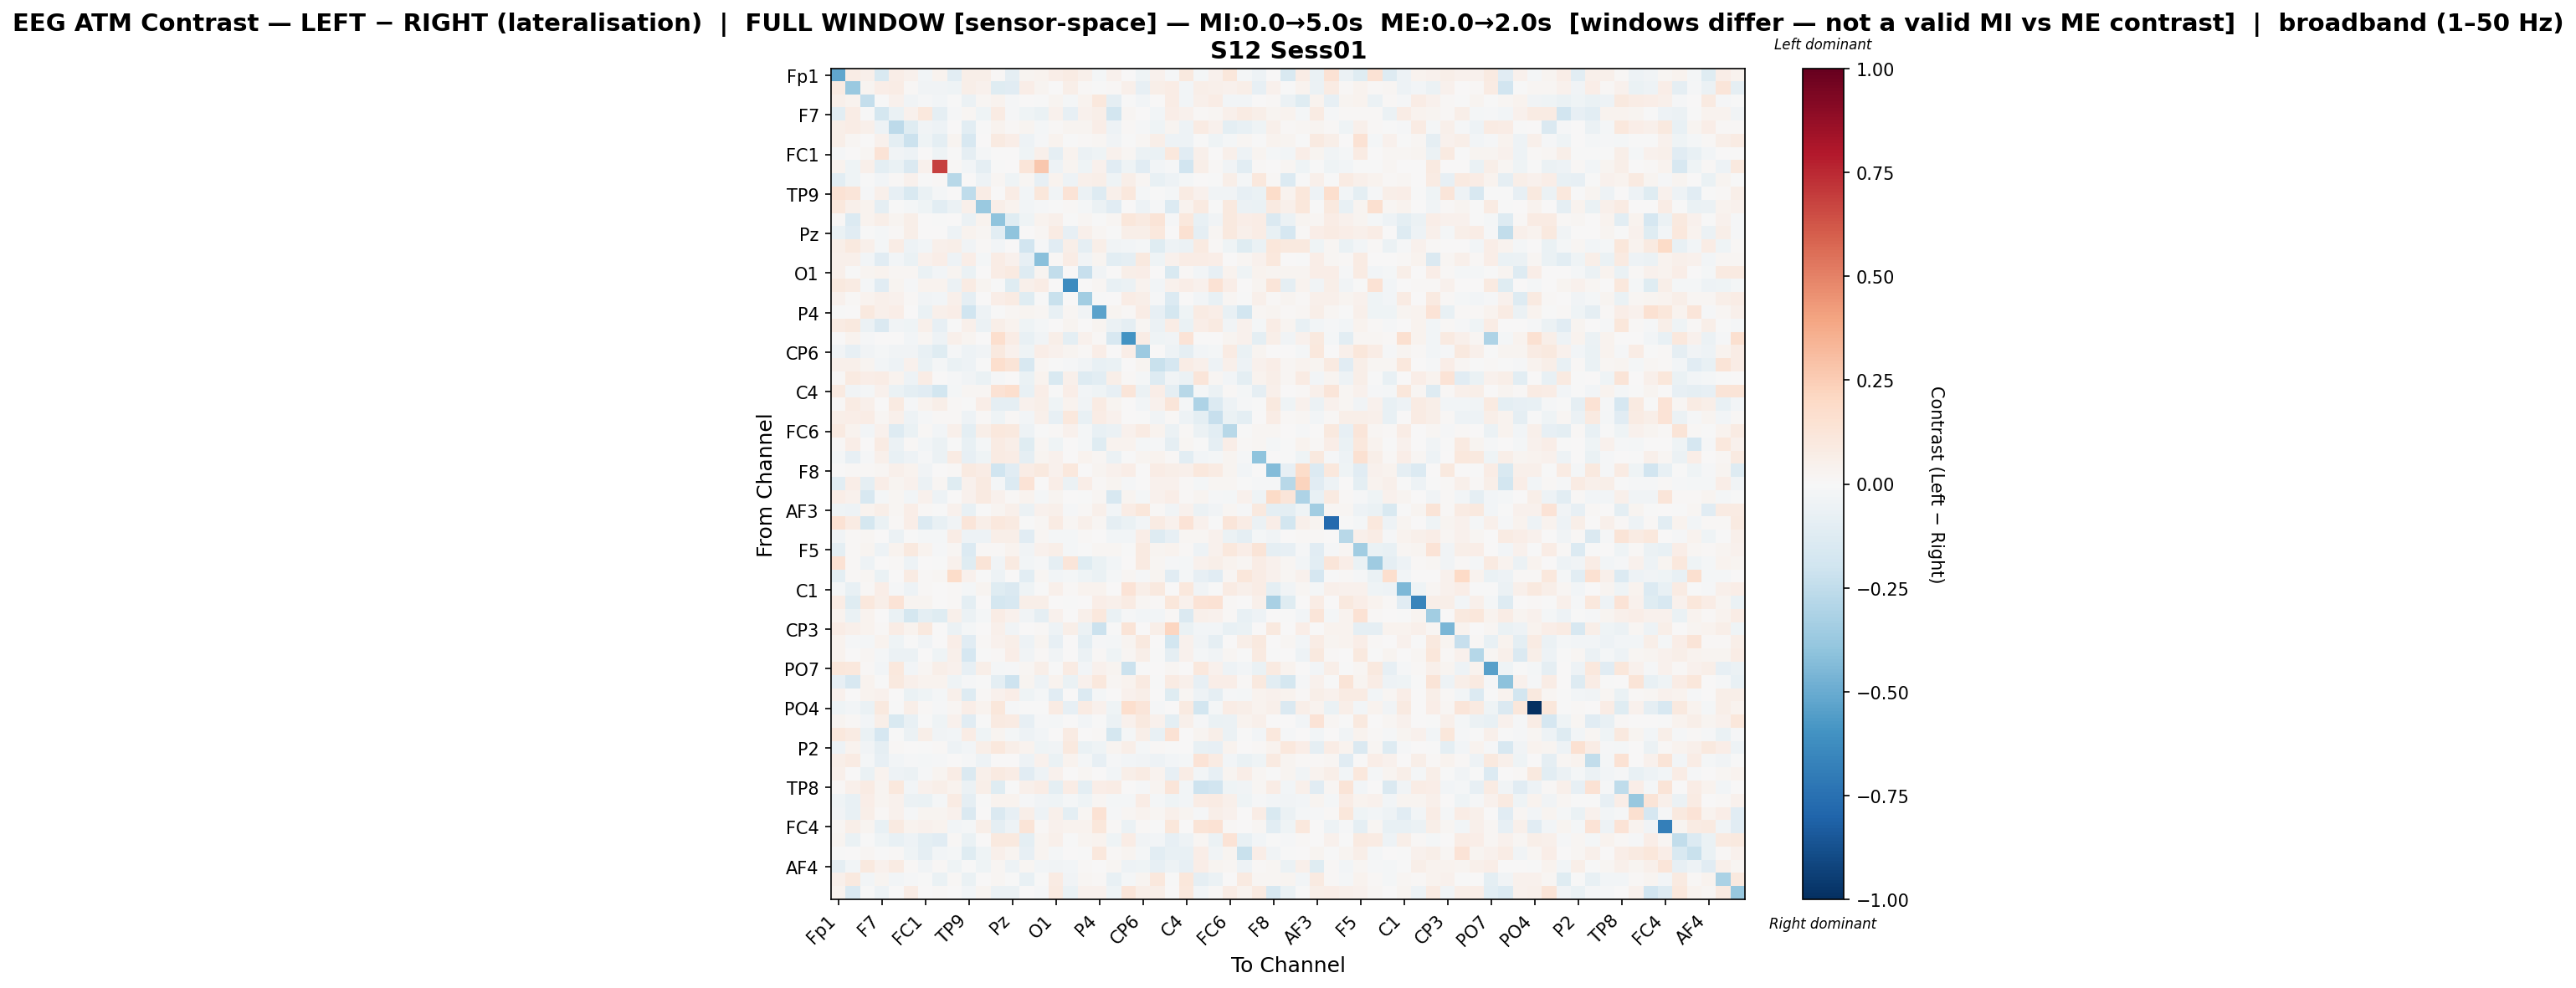

The data file committed next to this chart (first rows):
, Fp1, Fz, F3, F7, FT9, FC5, FC1, C3, T7, TP9, CP5, CP1, Pz, P3, P7, O1, Oz, O2, P4, P8, TP10, CP6, CP2
Fp1, -0.5172, 0.07811, 0.052, -0.1506, 0.06688, 0.04288, -0.02971, 0.03682, -0.1066, 0.05471, 0.0603, 0.01529, -0.09163, 0.03121, 0.0371, 0.06368, 0.08201, 0.05218, -0.01988, 0.0457, 0.0003657, -0.04289, 0.04376
Fz, 0.08437, -0.3694, 0.03, 0.07003, 0.07205, 0.01367, -0.03429, -0.03854, -0.0402, 0.06009, 0.04026, -0.1207, -0.1133, 0.06938, 0.0258, 0.001032, 0.06108, 0.01539, -0.004115, 0.01291, 0.0469, -0.08095, 0.05812
F3, 0.05205, 0.0368, -0.2395, -0.001285, 0.04322, -0.03166, -0.01341, -0.02705, -0.007733, -0.05992, 0.01873, 0.03828, -0.01457, 0.0014, -0.002625, 0.02523, -0.02002, 0.03438, 0.103, -0.09271, -0.007564, -0.03124, 0.007711
F7, -0.1023, 0.07375, -0.001828, -0.175, -0.0699, 0.043, 0.1034, -0.08676, -0.01172, 0.01981, -0.04519, 0.08539, -0.008992, -0.04601, -0.06726, 0.04486, -0.07959, 0.04091, 0.05831, -0.1852, 0.01994, 0.006484, -0.02468
FT9, 0.06147, 0.07617, 0.047, -0.04826, -0.2622, -0.1214, -0.03665, -0.0478, 0.007175, -0.1038, -0.002112, 0.03541, 0.01211, 0.02529, -0.0183, 0.01326, 0.02803, 0.03116, 0.06981, -0.05248, 0.008475, -0.008633, -0.04497
FC5, 0.0583, 0.02004, 0.003078, 0.04595, -0.1009, -0.2115, -0.04181, -0.09578, 0.02423, -0.1596, 0.001255, 0.08863, 0.06468, -0.05452, -0.01541, 0.03551, -0.005224, 0.01005, 0.0162, -0.03128, -0.00237, 0.02277, 0.05725
FC1, -0.009983, 0.006893, 0.01875, 0.1337, -0.03346, -0.05013, 0.002029, -0.04314, -0.001598, -0.08868, -0.02258, 0.005954, 0.007649, -0.04423, 0.04721, -0.08727, 0.03188, -0.05705, -0.04033, 0.04376, 0.02207, -0.05671, -0.06906
C3, 0.03764, -0.04567, 0.05373, -0.09886, -0.06996, -0.1424, 0.03934, 0.6837, 0.01078, -0.02985, -0.09087, -0.003875, 0.0001564, 0.12, 0.2669, -0.04706, 0.02838, -0.04107, 0.04152, -0.1134, -0.04538, -0.1105, -0.0292
T7, -0.1039, -0.04521, -0.006746, -0.0301, 0.01364, 0.0402, -0.004309, 0.01201, -0.2783, 0.0, -0.05206, 0.02264, -0.04398, 0.01775, -0.08053, 0.03268, -0.05442, 0.0473, 0.05939, -0.04128, 0.05912, 0.017, -0.07405
TP9, 0.1424, 0.123, -0.009641, 0.05029, -0.08529, -0.1485, -0.06857, -0.01641, 0.0, -0.255, 0.07789, 0.004881, 0.0713, -0.02578, 0.113, -0.03798, 0.1353, -0.05783, -0.1251, 0.0524, 0.1053, -0.02206, -0.007669
CP5, 0.1089, 0.05106, 0.03202, -0.08982, -0.001499, -0.02233, -0.04553, -0.1019, -0.05849, 0.047, -0.3726, 0.05953, 0.03399, -0.02629, -0.01037, -0.005579, 0.0147, -0.01996, -0.05538, -0.1128, 0.0008463, -0.04978, -0.01326
CP1, 0.008891, -0.1381, 0.0319, 0.05911, 0.02942, 0.05624, 0.001077, -0.003774, 0.003019, -0.0602, 0.03416, -0.3996, -0.1203, -0.04103, 0.03777, 0.05082, -0.004179, 0.01861, -0.003027, 0.02098, 0.1099, 0.09119, 0.1257
Pz, -0.06921, -0.112, -0.004698, -0.01797, 0.01067, 0.06093, 0.004451, 0.0003521, -0.04843, 0.03568, 0.01845, -0.1068, -0.4029, 0.0, 0.02214, 0.08481, -0.08439, 0.05028, 0.01971, -0.0002466, 0.06214, 0.06175, 0.109
P3, 0.05595, 0.09586, 0.04865, -0.02237, 0.07095, -0.0533, -0.02592, 0.04878, 0.05595, -0.03533, 0.01484, -0.03025, 0.0, -0.1922, -0.008576, -0.1132, 0.05672, -0.09334, 0.05998, -0.03715, -0.02742, -0.01605, -0.1204
P7, 0.04738, 0.05094, -0.02927, -0.1126, -0.02402, -0.06548, 0.04128, 0.06755, -0.04796, 0.0649, -0.01802, 0.07546, 0.04502, -0.07932, -0.42, 0.01177, 0.0758, -0.03692, 0.0288, -0.1017, -0.08652, 0.09719, -0.04265
O1, 0.05242, -0.001452, 0.02934, 0.03657, 0.01684, 0.01642, -0.06402, -0.02874, 0.02734, -0.06821, 0.003434, 0.0754, 0.08624, -0.1263, 0.02523, -0.2456, 0.0, -0.2284, -0.03888, 0.002019, 0.05677, 0.06351, 0.003904
Oz, 0.09822, 0.08305, -0.01994, -0.1135, 0.02786, -0.01088, 0.03178, 0.03428, -0.05552, 0.0839, 0.02791, -0.002901, -0.1216, 0.05239, 0.07389, 0.0, -0.6319, 0.0, 0.01849, -0.07629, -0.05924, 0.03223, -0.02771
O2, 0.04528, 0.008268, 0.03831, 0.04786, 0.0402, 0.007911, -0.03386, -0.02812, 0.05258, -0.0876, 0.0006335, 0.0672, 0.0793, -0.1176, -0.005183, -0.2231, 0.0, -0.3454, -0.004016, 0.0007593, 0.07241, 0.05976, -0.008542
P4, -0.0003958, 0.003073, 0.09901, 0.05223, 0.06421, 0.002575, -0.06902, 0.05104, 0.06364, -0.1956, -0.04879, -0.003863, 0.02322, 0.02984, 0.01937, -0.07534, 0.01685, -0.03855, -0.534, 0.02896, 0.01064, 0.07462, -0.0827
P8, 0.08281, 0.09592, -0.05793, -0.1456, -0.03299, -0.04005, 0.05419, -0.0783, -0.004823, 0.05005, -0.06121, 0.0568, 0.03523, -0.04107, -0.01873, 0.003141, 0.02663, 0.003202, 0.02602, -0.05755, -0.08706, 0.02112, -0.0579
TP10, 0.005732, 0.03745, -0.008805, 0.002398, 0.007519, -0.02858, 0.01736, -0.05295, 0.05282, 0.02588, 0.0008804, 0.1655, 0.07241, -0.07629, -0.03576, 0.05685, -0.09496, 0.04432, 0.01308, -0.16, -0.5947, 0.07502, -0.04387
CP6, -0.03184, -0.08353, -0.03496, -0.01849, -0.03634, -0.03155, -0.07382, -0.1181, -0.01087, -0.05082, -0.03852, 0.09919, 0.03996, -0.04273, 0.06316, 0.03979, 0.02644, 0.01319, 0.06512, 0.002803, 0.06438, -0.3618, 0.00318
CP2, 0.05215, 0.04793, 0.02602, -0.02963, -0.04948, 0.04, -0.06847, -0.0202, -0.06596, -0.05353, -0.001663, 0.1693, 0.1266, -0.1631, 0.01641, -0.00746, -0.01457, -0.03706, -0.07177, -0.06589, 0.003506, 0.02738, -0.2252
Cz, 0.01265, 0.09264, 0.06837, 0.07354, 0.03459, -0.05053, 0.0774, 0.006346, -0.01017, -0.03341, -0.06896, -0.01196, 0.001753, -0.06939, 0.03753, -0.1514, 0.05298, -0.1283, -0.1016, 0.05564, 0.008577, -0.02227, -0.1256
C4, 0.0889, -0.03569, -0.0164, 0.04223, -0.06614, -0.0952, -0.1142, -0.1852, -0.02131, 0.02227, 0.02129, 0.1435, 0.169, -0.07667, 0.06418, -0.004133, 0.0642, -0.02355, -0.04098, -0.08549, 0.123, -0.05953, 0.06418
T8, 0.01315, 0.07979, 0.05083, 0.007201, 0.08945, -0.01562, 0.03433, 0.06241, 0.00985, -0.003472, 0.06745, -0.09161, -0.09192, 0.0404, 0.06227, -0.03963, 0.03598, -0.03341, 0.08511, 0.02717, 0.0, -0.02807, 0.03936
FT10, 0.05687, 0.06498, 0.07751, 0.02048, 0.05111, -0.05395, -0.008415, 0.009471, 0.008803, -0.04988, 0.01017, -0.04483, 0.01072, -0.02856, 0.0522, -0.08353, 0.1072, -0.07229, 0.07627, 0.04556, 0.0, -0.007146, -0.0349
FC6, 0.09013, 0.03427, -0.03012, 0.04254, -0.1282, -0.06305, 0.01296, -0.03034, 0.04944, -0.09926, 0.05631, 0.1071, 0.09736, -0.05204, -0.007497, 0.01261, 0.04457, -0.01591, -0.071, -0.05904, 0.04331, 0.08267, 0.0363
FC2, 0.01534, 0.06639, 0.0001385, 0.07916, -0.05996, 0.0139, -0.02904, -0.06239, -0.005803, -0.07759, -0.01818, 0.07971, 0.05757, -0.1217, 0.02155, -0.0413, 0.0001883, -0.01972, -0.1203, 0.03463, 0.03841, -0.0169, -0.01333
F4, -0.02142, -0.0817, -0.008466, 0.04873, -0.07616, -0.05447, -0.01555, -0.0598, 0.08086, -0.08522, -0.04432, 0.08354, 0.0707, -0.08795, 0.02807, 0.0459, 0.005589, 0.03333, 0.01958, -0.06099, -0.002921, 0.03068, 0.03281
F8, 0.000211, 0.01292, 0.01101, 0.02184, 0.05434, 0.03441, -0.03583, 0.003761, 0.01186, 0.08701, 0.07678, -0.1996, -0.1169, 0.07672, 0.0983, 0.04054, 0.1049, 0.006304, 0.03038, 0.0445, 0.06451, 0.003844, 0.07284
Fp2, -0.1057, 0.06432, -0.09282, 0.06818, 0.0267, 0.04013, -0.05886, 0.02333, -0.1186, 0.04434, 0.09331, -0.02172, -0.1378, 0.1347, 0.0, 0.06698, -0.0596, 0.06651, 0.01325, 0.02754, -0.007856, 0.0, 0.04132
AF7, 0.06841, 0.03978, -0.1584, -0.0163, 0.02117, -0.02511, 0.04255, -0.05073, 0.007402, 0.04675, 0.08865, 0.0455, 0.01253, 0.03645, -0.02132, 0.02644, 0.003858, -0.004914, 0.0184, -0.1572, 0.02832, -0.01682, 0.04255
AF3, -0.0438, -0.0539, 0.03211, 0.06245, 0.0229, 0.0679, 0.008602, -0.00185, 0.03923, -0.07644, -0.006007, 0.02885, 0.05166, -0.06138, 0.04343, 0.05275, -0.01147, 0.01217, 0.05017, -0.02988, 0.07738, 0.1112, 0.01526
AFz, 0.1421, 0.08524, -0.1757, -0.0635, 0.01513, 0.06443, -0.1359, -0.0747, -0.0315, 0.1178, 0.057, 0.1072, 0.08872, -0.001036, 0.02163, 0.08406, 0.02227, 0.051, 0.01844, -0.09194, -0.06623, -0.02943, 0.07838
F1, -0.03588, 0.01516, 0.02249, 0.0005105, -0.05638, -0.004217, -0.02199, -0.01803, 0.07748, -0.0474, -0.05306, 0.05628, 0.06139, -0.1142, 0.0168, -0.01772, -0.01764, 0.01199, 0.002124, -0.0304, -0.02999, 0.06731, -0.1294
F5, -0.0967, 0.01455, 0.03011, -0.04821, 0.03289, 0.09526, 0.03368, -0.008359, 0.01636, -0.1378, 0.01269, 0.01301, 0.03256, -0.03774, 0.04645, 0.06035, -0.01734, -0.001512, 0.0209, 0.01879, -0.003141, 0.09258, 0.02571
FT7, 0.1446, 0.01175, -0.04722, 0.007728, 0.01109, -0.04815, 0.001955, -0.007768, 0.04323, -0.121, 0.1316, -0.03369, 0.0869, -0.03109, -0.009267, -0.09266, 0.1208, -0.1223, -0.06999, -0.02721, 0.004916, 0.08878, 0.02296
FC3, -0.09756, 0.01384, 0.01626, -0.06416, 0.003097, 0.08518, 0.01276, 0.01948, 0.1812, 0.04055, -0.003027, -0.04881, 0.006103, -0.1034, 0.01725, -0.0302, -0.01774, -0.03943, -0.06329, -0.01567, 0.02173, -0.01093, 0.0288
C1, -0.01789, -0.07463, 0.008411, 0.0672, -0.01245, -0.05304, 0.01237, 0.0, 0.00832, -0.01879, 0.02521, -0.1186, -0.1407, -0.04295, -0.002777, 0.0485, 0.01466, 0.0341, 0.03398, 0.00198, 0.1387, 0.06239, 0.09971
C5, 0.07152, -0.1214, 0.1083, 0.05976, 0.1345, 0.02979, 0.02972, 0.0009758, 0.01132, -0.09559, 0.0, -0.1735, -0.16, 0.05559, 0.05917, 0.0, -0.0001469, 0.0, 0.06668, 0.05331, 0.07904, 0.01951, 0.008978
TP7, 0.03306, -0.06872, 0.03257, 0.003704, -0.06986, -0.1734, -0.1009, -0.1215, 0.0515, -0.05647, -0.02258, 0.07263, 0.04532, -0.03223, -0.09078, 0.04483, 0.002736, 0.05044, 0.1087, -0.06382, -0.0136, -0.0258, -0.03105
CP3, 0.07372, 0.05092, 0.03256, 0.01102, 0.07299, 0.03806, 0.1006, 0.0, -0.05744, -0.02161, 0.00564, 0.05376, -0.03186, 0.00479, 0.0108, -0.05214, 0.0612, -0.05483, -0.2123, -0.006795, 0.1262, 0.003612, 0.06088
P1, 0.03868, -0.008061, -0.01632, 0.03454, -0.04386, -0.003235, -0.03129, 0.0005383, 0.06382, -0.1157, 0.009891, 0.04631, 0.05551, -0.05013, 0.0288, -0.08016, 0.001584, -0.09508, -0.009134, -0.01615, 0.03072, 0.09529, 0.0006553
P5, 0.03502, 0.006036, 0.0162, -0.02189, -0.06071, -0.05829, 0.003555, -0.04288, 0.04787, -0.1641, -0.006598, 0.0115, 0.06583, -0.03705, 0.01397, -0.03314, 0.001162, -0.05504, 0.01191, -0.04533, 0.01779, 0.05938, -0.006195
PO7, 0.1108, 0.1067, 0.01145, -0.02527, 0.1068, -0.02814, 0.02067, 0.06062, 0.0414, -0.0804, 0.06108, -0.02147, -0.009303, 0.01888, 0.06134, -0.006052, 0.08375, -0.02663, 0.04076, 0.0235, -0.2156, -0.005663, 0.00437
PO3, -0.08086, -0.1609, 0.03406, -0.006135, 0.09512, 0.04779, 0.03274, 0.03235, -0.03961, -0.01322, -0.00336, -0.1, -0.2053, 0.02995, -0.05349, 0.03706, -0.06895, 0.04107, 0.1058, 0.02013, 0.03564, 0.09211, -0.004671
POz, 0.04615, 0.0003465, 0.0387, 0.04569, 0.004574, -0.06855, -0.04607, -0.02217, 0.05223, -0.1293, 0.01142, 0.04596, 0.06565, -0.04645, -0.01845, -0.1143, 0.0, -0.1362, -0.02061, 0.001039, 0.04449, 0.05766, 0.00231
PO4, -0.04586, -0.02496, -0.06741, 0.09567, -0.002994, 0.0609, 0.009788, -0.011, 0.01895, 0.06992, 0.03361, 0.1142, -0.01385, -0.00203, -0.002384, 0.07861, -0.0818, 0.07895, 0.04172, -0.04544, 0.1685, 0.1185, -0.008967
PO8, 0.0244, 0.0141, -0.03031, 0.06029, -0.155, -0.07288, -0.003409, -0.04043, 0.04537, -0.1161, -0.0008085, 0.09207, 0.08036, -0.08263, -0.0138, -0.01645, 0.004717, -0.02616, -0.0004703, -0.05624, 0.04235, 0.09634, 0.04158
P6, 0.1034, 0.08331, -0.06542, -0.1701, -0.006393, -0.05587, 0.06235, -0.03243, -0.02536, 0.07602, -0.04314, 0.02727, -0.02127, -0.04995, -0.02545, 0.001949, 0.07949, 0.001949, 0.01508, -0.1739, -0.01819, 0.05659, -0.07092
P2, -0.04891, 0.03537, -0.03886, -0.08695, 0.01378, 0.005442, -8.16324281112653e-05, 0.01288, -0.04852, -0.0272, 0.05598, 0.1019, 0.06039, 0.03628, -0.04145, -0.03889, 0.09986, -0.06288, -0.04529, 0.02846, 0.06229, -0.01603, 0.01155
CPz, 0.05583, 0.08269, -0.02166, -0.07834, -0.03101, -0.01253, -0.01838, -0.0134, 0.007525, -0.01233, -0.05365, 0.0, 0.001289, -0.05391, 0.04483, -0.06904, 0.03329, -0.02053, -0.07913, -0.01557, -0.02513, -0.0375, -0.05135
CP4, 0.04865, 0.002903, -0.06913, 0.032, -0.04737, -0.05758, -0.008635, 0.02486, 0.07054, -0.1432, 0.04876, 0.0869, 0.07289, -0.1117, -0.04834, 0.04182, 0.0, 0.02193, 0.003944, -0.03001, 0.06129, 0.0811, 0.03773
TP8, 0.01098, 0.04833, 0.08455, 0.02993, 0.1054, -0.028, 0.04307, 0.0619, 0.03904, -0.05877, 0.05903, -0.1222, -0.006559, 0.04986, 0.07485, -0.09973, 0.07221, -0.09893, 0.06495, 0.07238, 0.0, -0.009801, 0.02693
C6, -0.04506, -0.07366, 0.06507, 0.02483, 0.04397, -0.05675, -0.06855, -0.01822, 0.08343, -0.09228, -0.002034, 0.03732, 0.03831, -0.01526, -0.03128, -0.04151, -0.02069, -0.04608, 0.02083, -0.01572, -0.01773, 0.07366, -0.02061
C2, -0.0321, -0.07747, 0.06166, 0.008331, 0.04064, -0.008514, 0.02405, 0.02389, 0.04258, -0.1468, 0.007067, -0.1428, -0.08507, 0.0625, -0.05089, 0.05286, -0.09784, 0.02101, 0.1426, -0.008618, 0.01964, 0.03735, 0.01586
FC4, 0.01759, 0.05689, 0.03081, -0.07768, 0.08666, 0.03585, 0.0408, 0.03595, -0.02482, -0.02209, 0.0583, -0.0879, -0.05311, 0.1312, 0.01235, 0.0431, 0.03398, 0.0339, 0.1099, 0.01416, -0.05926, 0.01204, -0.005711
FT8, 0.02978, -0.06747, -0.002253, -0.0436, -0.07265, -0.04763, -0.09602, -0.1166, 0.01329, -0.06528, 0.0004788, 0.1006, 0.1012, -0.09578, 0.02695, 0.0537, -0.0006401, 0.02718, 0.03419, -0.04354, 0.07298, -0.03449, -0.02641
F6, -0.004532, 0.0002172, 0.01572, -0.004636, 0.01342, -0.04227, -0.08699, -0.02422, -0.01613, -0.1182, -0.03965, 0.05037, 0.02892, -0.08535, 0.02529, -0.01919, 0.002033, -0.004313, 0.1052, 0.0104, 0.02924, -0.01632, -0.1083
... 3 more rows
